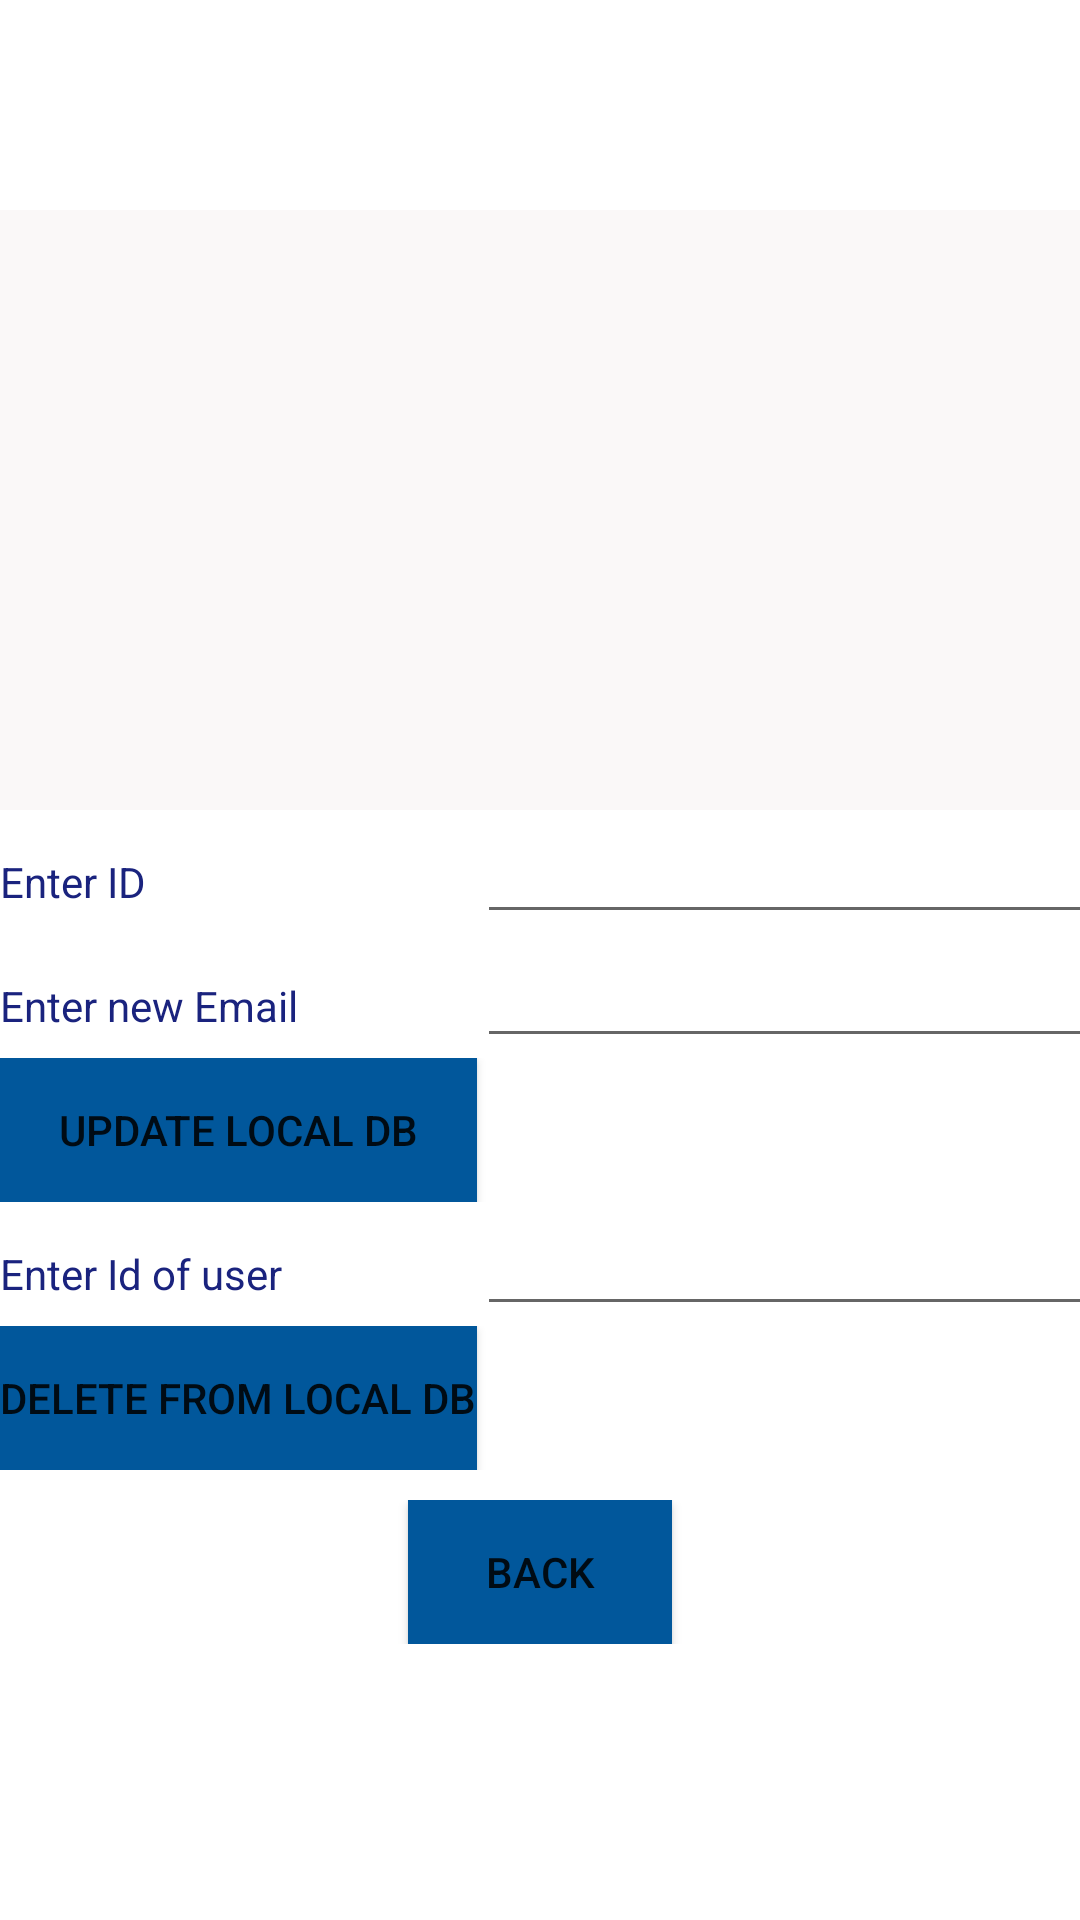

Layout XML and referenced resources for this Android screen:
<!-- AndroidManifest.xml: application theme Theme.AhmedDiab180470 -->
<!-- res/layout/activity_update_s_q_l.xml -->
<?xml version="1.0" encoding="utf-8"?>
<LinearLayout xmlns:android="http://schemas.android.com/apk/res/android"
    xmlns:app="http://schemas.android.com/apk/res-auto"
    xmlns:tools="http://schemas.android.com/tools"
    android:layout_width="match_parent"
    android:layout_height="match_parent"
    android:orientation="vertical"
    tools:context=".update">
    <ImageView
        android:id="@+id/weatherimage"
        android:layout_width="70dp"
        android:layout_height="70dp"
        android:layout_gravity="left"/>
    <LinearLayout
        android:layout_width="match_parent"
        android:layout_height="200dp"
        android:layout_gravity="center"
        android:background="#FAF8F8"
        android:gravity="center"
        android:orientation="vertical">


        <ImageView
            android:id="@+id/imageView2"
            android:layout_width="match_parent"
            android:layout_height="wrap_content"
            app:srcCompat="@drawable/sql" />
    </LinearLayout>

    <TableLayout
        android:layout_width="wrap_content"
        android:layout_height="wrap_content">


        <TableRow
            android:layout_width="match_parent"
            android:layout_height="match_parent">

            <TextView
                android:id="@+id/updateId"
                android:layout_width="wrap_content"
                android:layout_height="wrap_content"
                android:text="Enter ID"
                android:textColor="#1A237E" />

            <EditText
                android:id="@+id/editUpdateIDSQL"
                android:layout_width="wrap_content"
                android:layout_height="wrap_content"
                android:ems="10"
                android:inputType="text" />

        </TableRow>

        <TableRow
            android:layout_width="wrap_content"
            android:layout_height="match_parent">

            <TextView
                android:id="@+id/updaterequired"
                android:layout_width="wrap_content"
                android:layout_height="wrap_content"
                android:text="Enter new Email"
                android:textColor="#1A237E" />

            <EditText
                android:id="@+id/editUpdateRequiredSQL"
                android:layout_width="156dp"
                android:layout_height="wrap_content"
                android:ems="10"
                android:inputType="text" />

        </TableRow>

        <TableRow
            android:layout_width="match_parent"
            android:layout_height="match_parent">


            <Button
                android:id="@+id/bttnupdateSQL"
                android:layout_width="wrap_content"
                android:layout_height="wrap_content"
                android:backgroundTint="#01579B"
                android:background="#01579B"
                android:text="update Local DB" />

        </TableRow>

        <TableRow
            android:layout_width="wrap_content"
            android:layout_height="match_parent">

            <TextView
                android:id="@+id/deleteVlaSQL"
                android:layout_width="wrap_content"
                android:layout_height="wrap_content"
                android:text="Enter Id of user"
                android:textColor="#1A237E" />

            <EditText
                android:id="@+id/editDeleteValSQL"
                android:layout_width="wrap_content"
                android:layout_height="wrap_content"
                android:ems="10"
                android:inputType="text" />

        </TableRow>

        <TableRow
            android:layout_width="wrap_content"
            android:layout_height="match_parent">


            <Button
                android:id="@+id/bttndeleteSQL"
                android:layout_width="wrap_content"
                android:layout_height="wrap_content"
                android:backgroundTint="#01579B"
                android:background="#01579B"

                android:text="Delete from Local DB" />

        </TableRow>
    </TableLayout>

    <LinearLayout
        android:layout_marginTop="10dp"
        android:layout_width="match_parent"
        android:layout_height="wrap_content"
        android:gravity="center"
        android:orientation="horizontal">


        <Button
            android:id="@+id/bttnbackSQL"
            android:layout_width="wrap_content"
            android:layout_height="wrap_content"
            android:backgroundTint="#01579B"
            android:background="#01579B"

            android:text="Back" />


    </LinearLayout>

</LinearLayout>
<!-- resources referenced by this layout -->
<resources>
  <style name="Theme.AhmedDiab180470" parent="Theme.MaterialComponents.DayNight.DarkActionBar">
          
          <item name="colorPrimary">@color/ahmed</item>
          <item name="colorPrimaryVariant">@color/purple_700</item>
          <item name="colorOnPrimary">@color/white</item>
          
          <item name="colorSecondary">@color/teal_200</item>
          <item name="colorSecondaryVariant">@color/teal_700</item>
          <item name="colorOnSecondary">@color/black</item>
          
          <item name="android:statusBarColor" tools:targetApi="l">?attr/colorPrimaryVariant</item>
          
      </style>
  <color name="ahmed">#01579B</color>
  <color name="purple_700">#FF3700B3</color>
  <color name="white">#FFFFFFFF</color>
  <color name="teal_200">#FF03DAC5</color>
  <color name="teal_700">#FF018786</color>
  <color name="black">#FF000000</color>
</resources>
